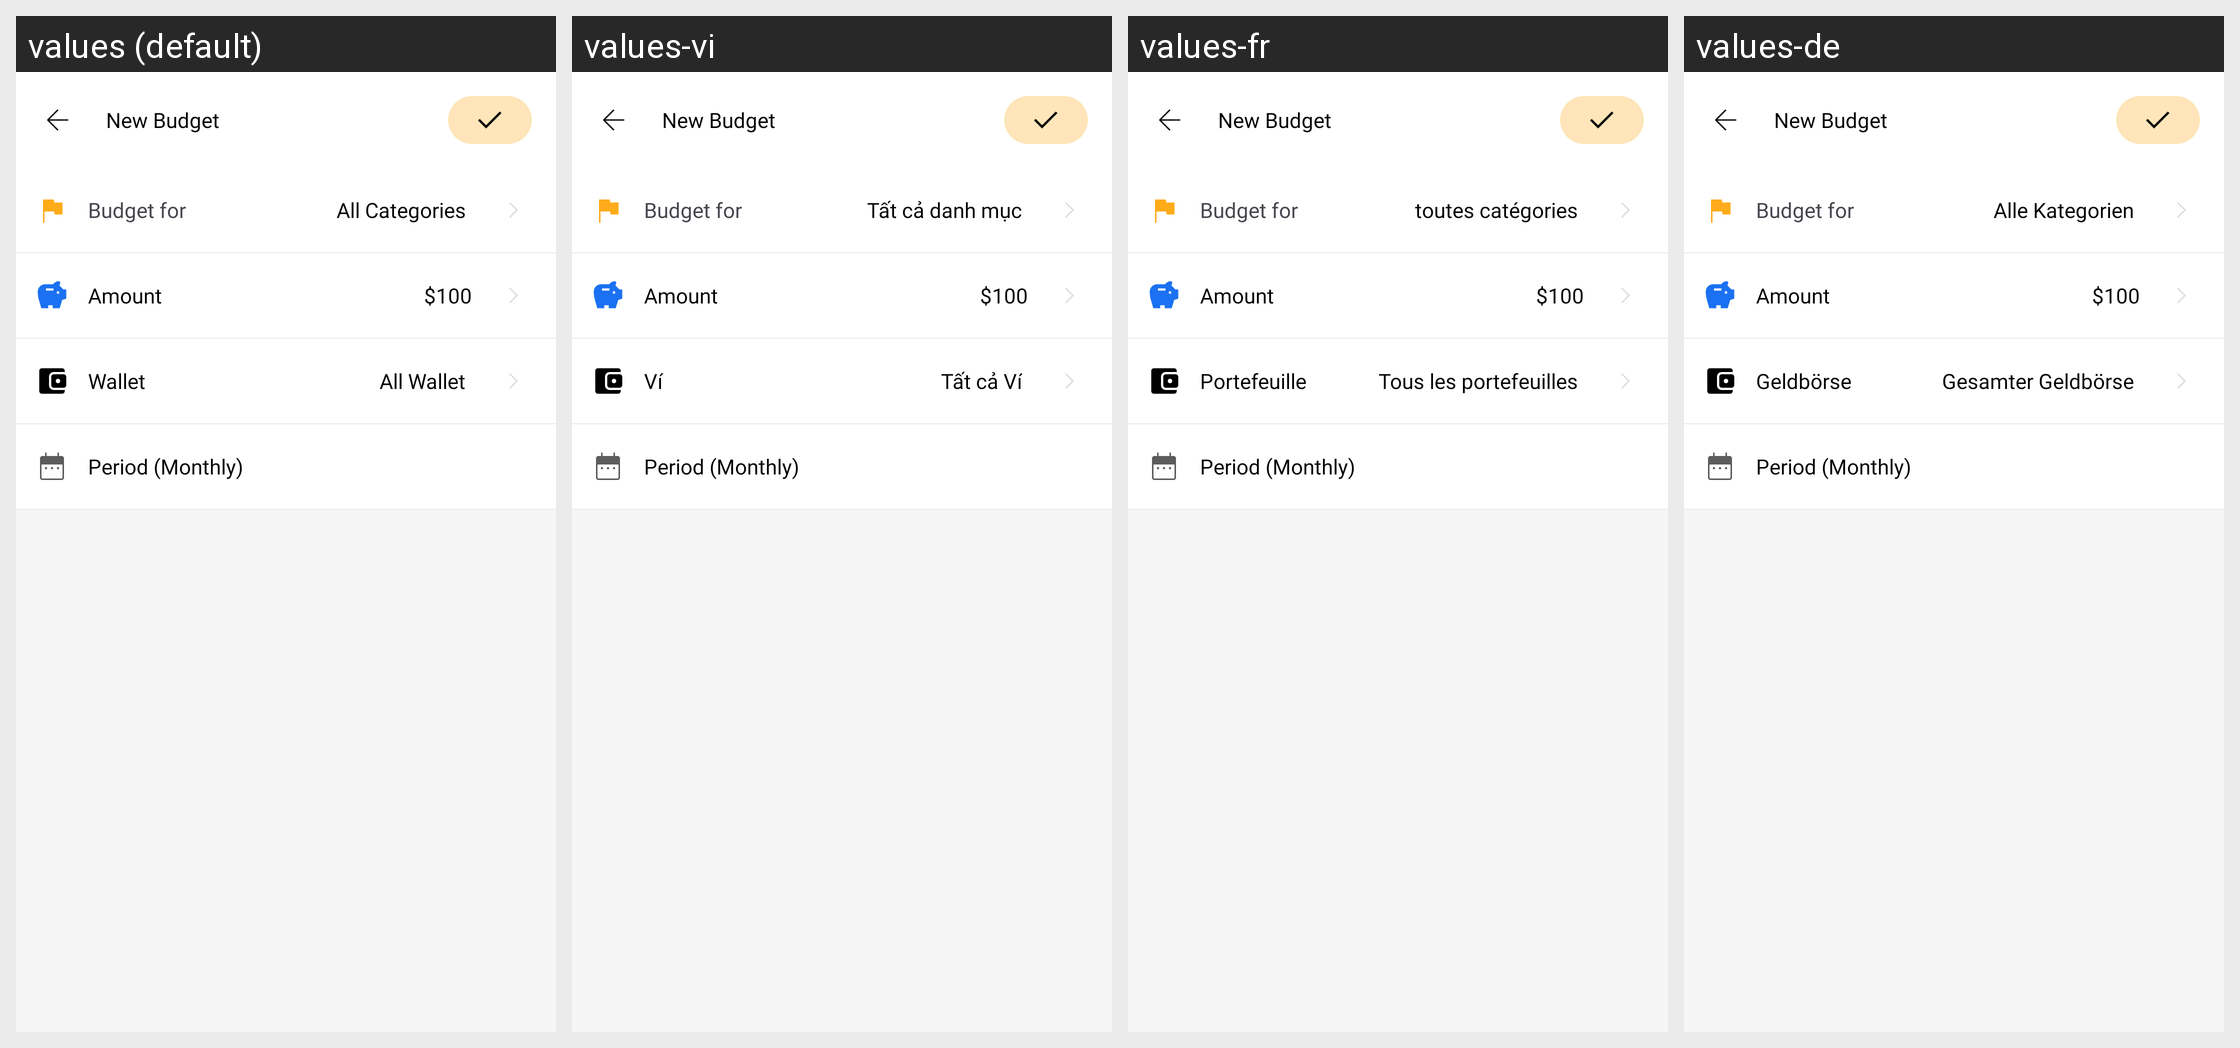

Here is an Android app screen in its default locale and in the app's own translations. Write out the translated-string differences for the strings that appear on this screen.
Android screen res/layout/activity_create_budget.xml rendered under 4 locales, left to right: values (default), values-vi, values-fr, values-de. Device: Nexus 5 (rendered at 1080×1920; each locale shown at half size, 540×960, under a caption strip naming it); theme Theme.MoneyTracker.
Other locales in the repository, not shown: values-es, values-id, values-in, values-it, values-ja, values-km, values-ko, values-nl, values-no, values-pt-rBR, values-sv, values-th, values-tr, values-zh-rCN, values-zh-rTW.
Strings drawn on this screen, with the default value and each locale's value (text and hints the layout hard-codes, and strings that could not be matched under every locale, appear in the picture but are not listed):

new_budget
  values: New Budget
  values-vi: New Budget  [not translated; the default value is used]
  values-fr: New Budget  [not translated; the default value is used]
  values-de: New Budget  [not translated; the default value is used]

budget_for
  values: Budget for
  values-vi: Budget for  [not translated; the default value is used]
  values-fr: Budget for  [not translated; the default value is used]
  values-de: Budget for  [not translated; the default value is used]

all_categories
  values: All Categories
  values-vi: Tất cả danh mục
  values-fr: toutes catégories
  values-de: Alle Kategorien

amount
  values: Amount
  values-vi: Amount  [not translated; the default value is used]
  values-fr: Amount  [not translated; the default value is used]
  values-de: Amount  [not translated; the default value is used]

hundred_dollar
  values: $100
  values-vi: $100  [not translated; the default value is used]
  values-fr: $100  [not translated; the default value is used]
  values-de: $100  [not translated; the default value is used]

wallet
  values: Wallet
  values-vi: Ví
  values-fr: Portefeuille
  values-de: Geldbörse

all_wallet
  values: All Wallet
  values-vi: Tất cả Ví
  values-fr: Tous les portefeuilles
  values-de: Gesamter Geldbörse

period_monthly
  values: Period (Monthly)
  values-vi: Period (Monthly)  [not translated; the default value is used]
  values-fr: Period (Monthly)  [not translated; the default value is used]
  values-de: Period (Monthly)  [not translated; the default value is used]
